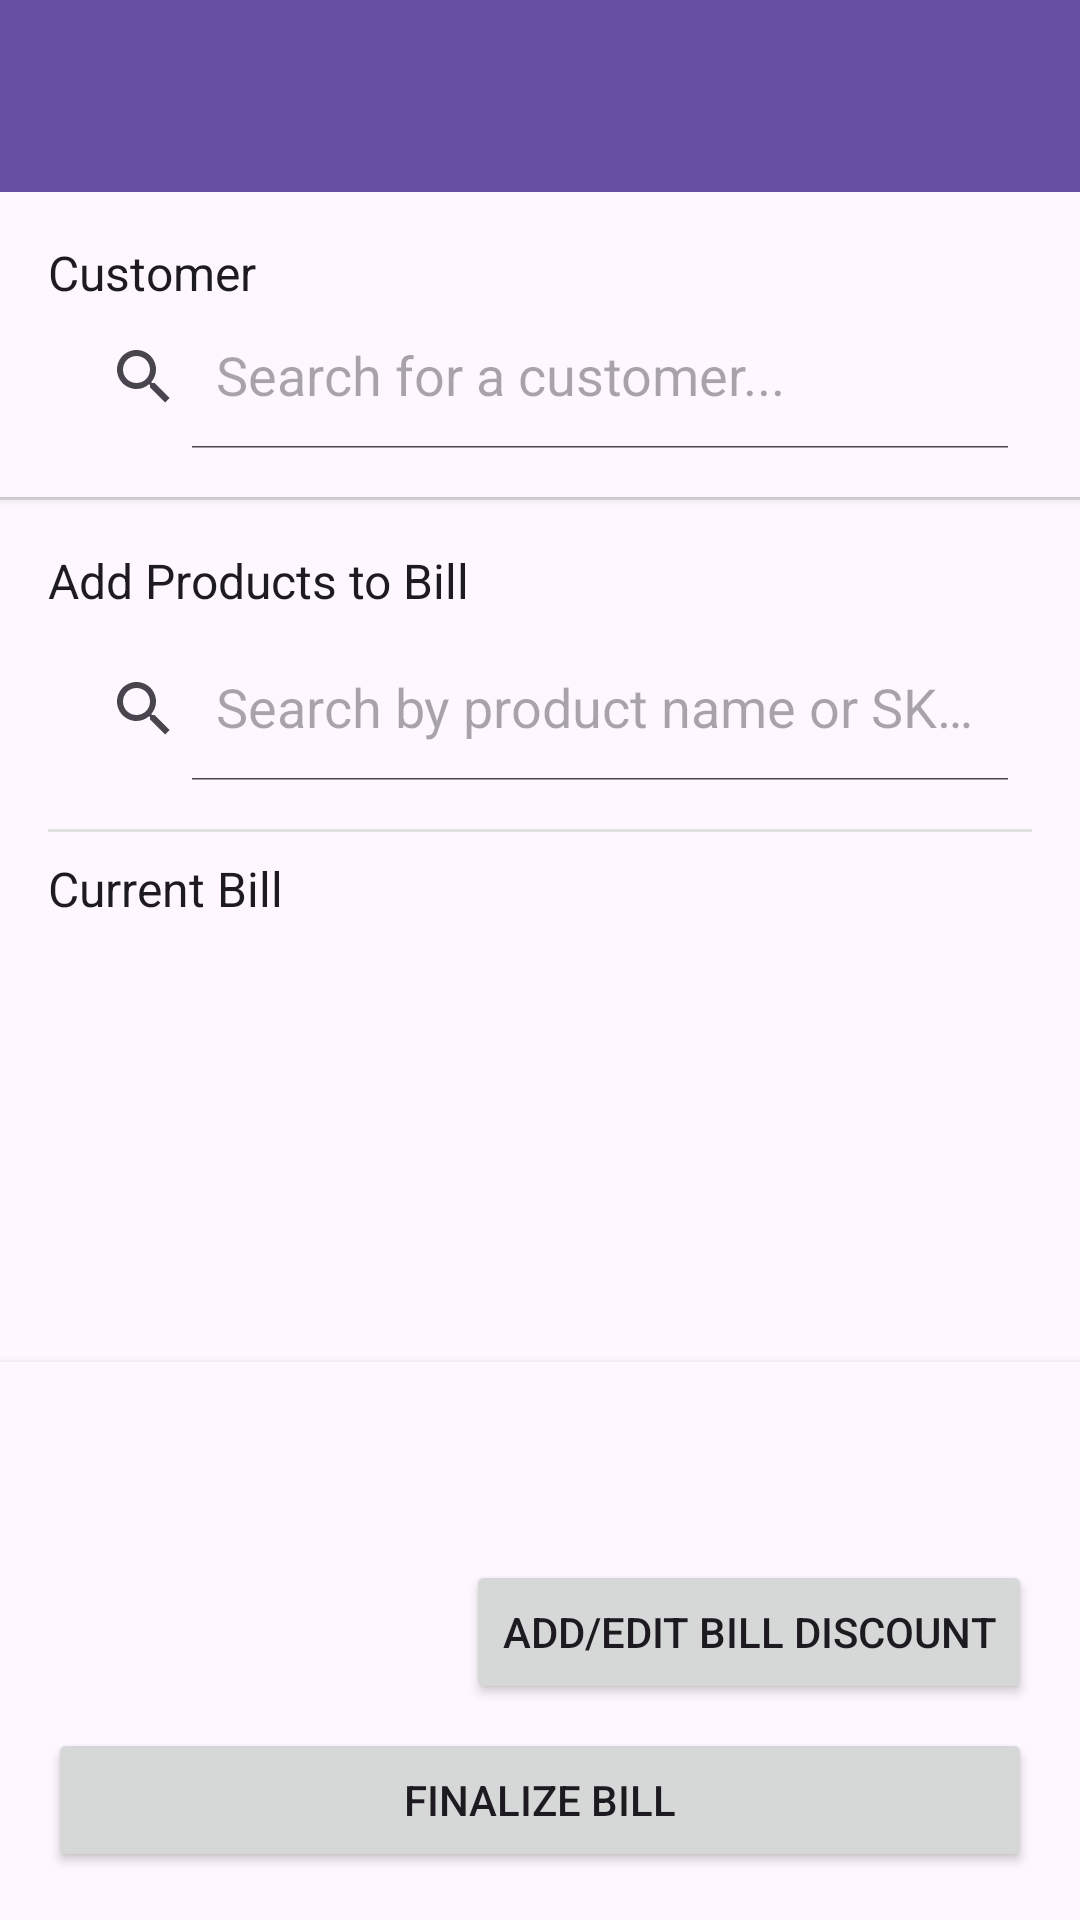

This screen was rendered from an Android layout file. Write that file and the resources it references.
<!-- AndroidManifest.xml: application theme Theme.FalconRepresentator -->
<!-- res/layout/activity_billing.xml -->
<?xml version="1.0" encoding="utf-8"?>
<androidx.coordinatorlayout.widget.CoordinatorLayout xmlns:android="http://schemas.android.com/apk/res/android"
    xmlns:app="http://schemas.android.com/apk/res-auto"
    xmlns:tools="http://schemas.android.com/tools"
    android:layout_width="match_parent"
    android:layout_height="match_parent"
    tools:context=".BillingActivity">

    <com.google.android.material.appbar.AppBarLayout
        android:id="@+id/appBarLayout"
        android:layout_width="match_parent"
        android:layout_height="wrap_content"
        android:theme="@style/ThemeOverlay.AppCompat.Dark.ActionBar">

        <androidx.appcompat.widget.Toolbar
            android:id="@+id/toolbar_billing"
            android:layout_width="match_parent"
            android:layout_height="?attr/actionBarSize"
            android:background="?attr/colorPrimary"
            app:popupTheme="@style/ThemeOverlay.AppCompat.Light" />

    </com.google.android.material.appbar.AppBarLayout>

    <LinearLayout
        android:layout_width="match_parent"
        android:layout_height="match_parent"
        android:orientation="vertical"
        app:layout_behavior="@string/appbar_scrolling_view_behavior">

        
        <LinearLayout
            android:id="@+id/customer_panel"
            android:layout_width="match_parent"
            android:layout_height="wrap_content"
            android:orientation="vertical"
            android:padding="16dp"
            android:background="?android:attr/windowBackground"
            android:elevation="2dp">

            <TextView
                android:layout_width="wrap_content"
                android:layout_height="wrap_content"
                android:text="Customer"
                android:textAppearance="@style/TextAppearance.AppCompat.Subhead"/>

            
            <RelativeLayout
                android:id="@+id/selected_customer_layout"
                android:layout_width="match_parent"
                android:layout_height="wrap_content"
                android:visibility="gone"
                tools:visibility="visible"
                android:padding="8dp"
                android:background="@drawable/customer_selected_background"
                android:layout_marginTop="8dp">

                <LinearLayout
                    android:layout_width="match_parent"
                    android:layout_height="wrap_content"
                    android:orientation="vertical"
                    android:layout_toStartOf="@id/btnClearSelection"
                    android:layout_centerVertical="true">

                    <TextView
                        android:id="@+id/tvSelectedCustomerName"
                        android:layout_width="wrap_content"
                        android:layout_height="wrap_content"
                        tools:text="Super Keels Supermarket"
                        android:textAppearance="@style/TextAppearance.AppCompat.Body2"
                        android:textColor="@android:color/black"/>
                    <TextView
                        android:id="@+id/tvSelectedCustomerRoute"
                        android:layout_width="wrap_content"
                        android:layout_height="wrap_content"
                        tools:text="Route 101"
                        android:textAppearance="@style/TextAppearance.AppCompat.Caption"/>

                </LinearLayout>

                <ImageButton
                    android:id="@+id/btnClearSelection"
                    android:layout_width="36dp"
                    android:layout_height="36dp"
                    android:src="@drawable/ic_close"
                    android:background="?attr/selectableItemBackgroundBorderless"
                    android:layout_alignParentEnd="true"
                    android:layout_centerVertical="true"
                    android:contentDescription="Clear Selection"/>

            </RelativeLayout>

            
            <LinearLayout
                android:id="@+id/customer_search_layout"
                android:layout_width="match_parent"
                android:layout_height="wrap_content"
                android:orientation="vertical">

                <androidx.appcompat.widget.SearchView
                    android:id="@+id/searchViewCustomer"
                    android:layout_width="match_parent"
                    android:layout_height="wrap_content"
                    app:iconifiedByDefault="false"
                    app:queryHint="Search for a customer..." />

                <androidx.recyclerview.widget.RecyclerView
                    android:id="@+id/rvCustomers"
                    android:layout_width="match_parent"
                    android:layout_height="150dp"
                    android:visibility="gone"
                    tools:visibility="visible"
                    tools:listitem="@layout/list_item_customer"/>
            </LinearLayout>
        </LinearLayout>

        
        <View
            android:layout_width="match_parent"
            android:layout_height="1dp"
            android:background="#E0E0E0"/>

        
        <LinearLayout
            android:layout_width="match_parent"
            android:layout_height="0dp"
            android:layout_weight="1"
            android:orientation="vertical"
            android:padding="16dp">

            <TextView
                android:layout_width="wrap_content"
                android:layout_height="wrap_content"
                android:text="Add Products to Bill"
                android:textAppearance="@style/TextAppearance.AppCompat.Subhead"/>

            <androidx.appcompat.widget.SearchView
                android:id="@+id/searchViewProduct"
                android:layout_width="match_parent"
                android:layout_height="wrap_content"
                app:iconifiedByDefault="false"
                app:queryHint="Search by product name or SKU..."
                android:layout_marginTop="8dp"/>

            <androidx.recyclerview.widget.RecyclerView
                android:id="@+id/rvProductSearchResults"
                android:layout_width="match_parent"
                android:layout_height="150dp"
                android:visibility="gone"
                tools:visibility="visible"
                tools:listitem="@layout/list_item_product_search"/>

            <View
                android:layout_width="match_parent"
                android:layout_height="1dp"
                android:background="#E0E0E0"
                android:layout_marginTop="16dp"
                android:layout_marginBottom="8dp"/>

            <TextView
                android:layout_width="wrap_content"
                android:layout_height="wrap_content"
                android:text="Current Bill"
                android:textAppearance="@style/TextAppearance.AppCompat.Subhead" />

            <androidx.recyclerview.widget.RecyclerView
                android:id="@+id/rvBillItems"
                android:layout_width="match_parent"
                android:layout_height="match_parent"
                android:layout_marginTop="8dp"
                tools:listitem="@layout/list_item_bill_item"
                tools:itemCount="3"/>

        </LinearLayout>

        
        <LinearLayout
            android:layout_width="match_parent"
            android:layout_height="wrap_content"
            android:orientation="vertical"
            android:padding="16dp"
            android:background="?android:attr/windowBackground"
            android:elevation="4dp">

            <TextView
                android:id="@+id/tvSubtotal"
                android:layout_width="match_parent"
                android:layout_height="wrap_content"
                android:gravity="end"
                android:textAppearance="@style/TextAppearance.AppCompat.Body2"
                tools:text="Subtotal: Rs. 1,250.00" />

            <LinearLayout
                android:id="@+id/discountLayout"
                android:layout_width="match_parent"
                android:layout_height="wrap_content"
                android:orientation="horizontal"
                android:gravity="end"
                android:visibility="gone"
                tools:visibility="visible">

                <TextView
                    android:id="@+id/tvBillDiscount"
                    android:layout_width="wrap_content"
                    android:layout_height="wrap_content"
                    android:textAppearance="@style/TextAppearance.AppCompat.Body2"
                    android:textColor="#D32F2F"
                    tools:text="Discount: -Rs. 50.00" />
            </LinearLayout>


            <TextView
                android:id="@+id/tvBillTotal"
                android:layout_width="match_parent"
                android:layout_height="wrap_content"
                android:gravity="end"
                android:layout_marginTop="4dp"
                android:textAppearance="@style/TextAppearance.AppCompat.Title"
                tools:text="Total: Rs. 1,200.00" />

            <Button
                android:id="@+id/btnAddDiscount"
                android:layout_width="wrap_content"
                android:layout_height="wrap_content"

                android:layout_gravity="end"
                android:text="Add/Edit Bill Discount"
                app:icon="@drawable/ic_discount"
                app:iconPadding="8dp"/>

            <Button
                android:id="@+id/btnFinalizeBill"
                android:layout_width="match_parent"
                android:layout_height="wrap_content"
                android:layout_marginTop="8dp"
                android:text="Finalize Bill" />
        </LinearLayout>
    </LinearLayout>
</androidx.coordinatorlayout.widget.CoordinatorLayout>
<!-- res/layout/list_item_customer.xml (included above) -->
<?xml version="1.0" encoding="utf-8"?>
<LinearLayout xmlns:android="http://schemas.android.com/apk/res/android"
    android:layout_width="match_parent"
    android:layout_height="wrap_content"
    android:orientation="vertical"
    android:padding="16dp"
    android:background="?android:attr/selectableItemBackground">

    <LinearLayout
        android:layout_width="match_parent"
        android:layout_height="wrap_content"
        android:orientation="horizontal">

        <TextView
            android:id="@+id/tvCustomerName"
            android:layout_width="0dp"
            android:layout_height="wrap_content"
            android:layout_weight="1"
            android:textAppearance="@style/TextAppearance.AppCompat.Body2"
            android:textColor="@android:color/black"/>

        <TextView
            android:id="@+id/tvCustomerRoute"
            android:layout_width="wrap_content"
            android:layout_height="wrap_content"
            android:textAppearance="@style/TextAppearance.AppCompat.Caption"/>
    </LinearLayout>

    <TextView
        android:id="@+id/tvCustomerAddress"
        android:layout_width="match_parent"
        android:layout_height="wrap_content"
        android:layout_marginTop="4dp"
        android:textAppearance="@style/TextAppearance.AppCompat.Body1"/>
</LinearLayout>
<!-- res/layout/list_item_product_search.xml (included above) -->
<?xml version="1.0" encoding="utf-8"?>
<LinearLayout xmlns:android="http://schemas.android.com/apk/res/android"
    android:layout_width="match_parent"
    android:layout_height="wrap_content"
    xmlns:tools="http://schemas.android.com/tools"
    android:orientation="horizontal"
    android:padding="8dp"
    android:gravity="center_vertical"
    android:background="?attr/selectableItemBackground">

    <LinearLayout
        android:layout_width="0dp"
        android:layout_height="wrap_content"
        android:layout_weight="1"
        android:orientation="vertical">

        <TextView
            android:id="@+id/tvProductName"
            android:layout_width="wrap_content"
            android:layout_height="wrap_content"
            tools:text="Product Name"
            android:textAppearance="@style/TextAppearance.AppCompat.Body2"/>

        <TextView
            android:id="@+id/tvProductPrice"
            android:layout_width="wrap_content"
            android:layout_height="wrap_content"
            tools:text="Rs. 150.00"
            android:textAppearance="@style/TextAppearance.AppCompat.Caption"/>

    </LinearLayout>

    <ImageButton
        android:id="@+id/btnAddProduct"
        android:layout_width="40dp"
        android:layout_height="40dp"
        android:src="@drawable/ic_add"
        android:background="?attr/selectableItemBackgroundBorderless"
        android:contentDescription="Add Product"/>

</LinearLayout>
<!-- res/layout/list_item_bill_item.xml (included above) -->
<?xml version="1.0" encoding="utf-8"?>
<LinearLayout xmlns:android="http://schemas.android.com/apk/res/android"
    xmlns:tools="http://schemas.android.com/tools"
    android:layout_width="match_parent"
    android:layout_height="wrap_content"
    android:orientation="horizontal"
    android:paddingTop="8dp"
    android:paddingBottom="8dp"
    android:gravity="center_vertical">

    <LinearLayout
        android:layout_width="0dp"
        android:layout_height="wrap_content"
        android:layout_weight="1"
        android:orientation="vertical">

        <TextView
            android:id="@+id/tvItemName"
            android:layout_width="wrap_content"
            android:layout_height="wrap_content"
            tools:text="Product Name Here"
            android:textAppearance="@style/TextAppearance.AppCompat.Body2"
            android:textColor="@android:color/black"/>

        <TextView
            android:id="@+id/tvItemPriceDetails"
            android:layout_width="wrap_content"
            android:layout_height="wrap_content"
            tools:text="Original: Rs. 150.00"
            android:textAppearance="@style/TextAppearance.AppCompat.Caption"
            android:visibility="gone"
            tools:visibility="visible"/>

        
        <TextView
            android:id="@+id/tvItemDiscount"
            android:layout_width="wrap_content"
            android:layout_height="wrap_content"
            tools:text="Discount: 10.0%"
            android:textColor="#D32F2F"
            android:textAppearance="@style/TextAppearance.AppCompat.Caption"
            android:visibility="gone"
            tools:visibility="visible"/>

    </LinearLayout>

    <LinearLayout
        android:layout_width="wrap_content"
        android:layout_height="wrap_content"
        android:gravity="center_vertical"
        android:orientation="horizontal">

        <ImageButton
            android:id="@+id/btnQuantityMinus"
            android:layout_width="36dp"
            android:layout_height="36dp"
            android:background="?attr/selectableItemBackgroundBorderless"
            android:src="@drawable/ic_menu_remove" />

        <TextView
            android:id="@+id/tvQuantity"
            android:layout_width="wrap_content"
            android:layout_height="wrap_content"
            android:paddingStart="8dp"
            android:paddingEnd="8dp"
            android:text="1"
            android:textAppearance="@style/TextAppearance.AppCompat.Body1"
            android:textColor="@android:color/black"/>

        <ImageButton
            android:id="@+id/btnQuantityPlus"
            android:layout_width="36dp"
            android:layout_height="36dp"
            android:background="?attr/selectableItemBackgroundBorderless"
            android:src="@drawable/ic_add" />
    </LinearLayout>

    <TextView
        android:id="@+id/tvItemTotal"
        android:layout_width="80dp"
        android:layout_height="wrap_content"
        android:gravity="end"
        android:textAppearance="@style/TextAppearance.AppCompat.Body2"
        android:textColor="@android:color/black"
        tools:text="Rs. 150.00"/>

    <ImageButton
        android:id="@+id/btnMoreOptions"
        android:layout_width="36dp"
        android:layout_height="36dp"
        android:src="@drawable/ic_more_vert"
        android:background="?attr/selectableItemBackgroundBorderless"
        android:layout_marginStart="8dp"/>

    <ImageButton
        android:id="@+id/btnRemoveItem"
        android:layout_width="36dp"
        android:layout_height="36dp"
        android:src="@drawable/ic_remove"
        android:background="?attr/selectableItemBackgroundBorderless"/>
</LinearLayout>
<!-- resources referenced by this layout -->
<resources>
  <!-- drawable customer_selected_background (drawable) -->
  <?xml version="1.0" encoding="utf-8"?>
  <shape xmlns:android="http://schemas.android.com/apk/res/android"
      android:shape="rectangle">
      <solid android:color="#E8F5E9" /> 
      <corners android:radius="8dp" />
      <stroke android:width="1dp" android:color="#A5D6A7" />
  </shape>
  <!-- drawable ic_menu_remove: png bitmap (drawable, 1041 bytes) -->
  <style name="Theme.FalconRepresentator" parent="Base.Theme.FalconRepresentator" />
  <style name="Base.Theme.FalconRepresentator" parent="Theme.Material3.Light.NoActionBar">
          
          
      </style>
</resources>
